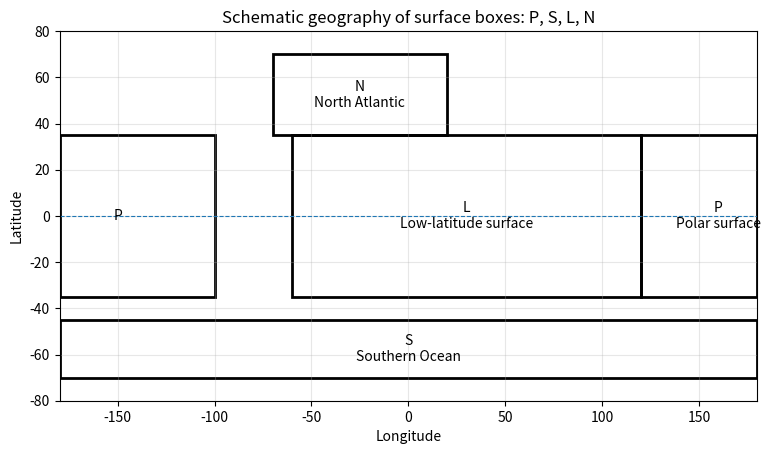
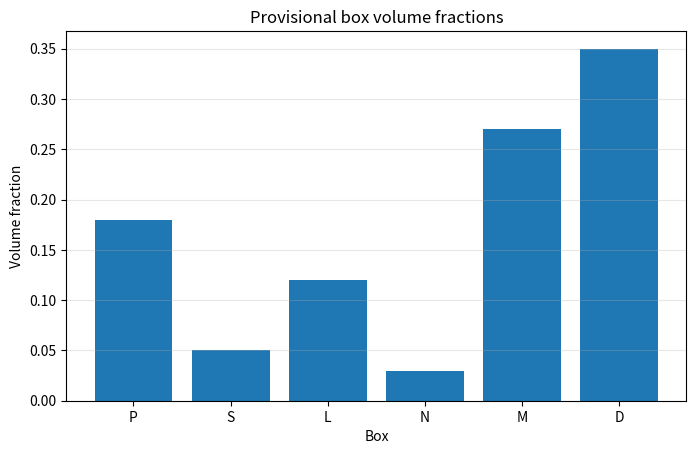
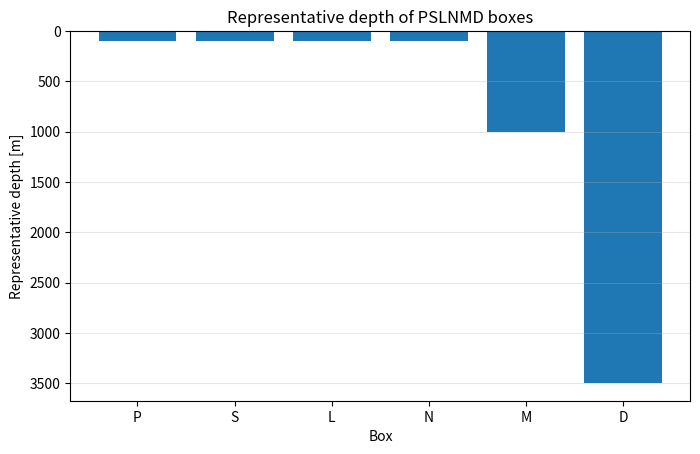
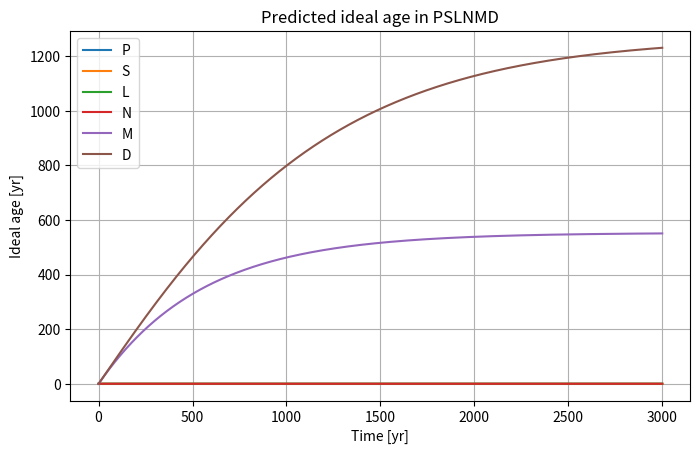

Source code (Python) for these figures, in order:
import numpy as np
import pandas as pd
import matplotlib.pyplot as plt

plt.rcParams["figure.figsize"] = (8, 4.8)

fig, ax = plt.subplots(figsize=(9, 4.8))

# draw schematic ocean domain
ax.set_xlim(-180, 180)
ax.set_ylim(-80, 80)
ax.set_xlabel("Longitude")
ax.set_ylabel("Latitude")
ax.set_title("Schematic geography of surface boxes: P, S, L, N")

# box regions
regions = {
    "S": {"lon": (-180, 180), "lat": (-70, -45), "label": "S\nSouthern Ocean"},
    "P": {"lon": (120, 260), "lat": (-35, 35), "label": "P\nPolar surface"},
    "L": {"lon": (-60, 120), "lat": (-35, 35), "label": "L\nLow-latitude surface"},
    "N": {"lon": (-70, 20), "lat": (35, 70), "label": "N\nNorth Atlantic"},
}

for key, r in regions.items():
    lon0, lon1 = r["lon"]
    lat0, lat1 = r["lat"]
    if lon1 > 180:
        # split Pacific across dateline
        ax.add_patch(plt.Rectangle((lon0, lat0), 180-lon0, lat1-lat0, fill=False, linewidth=2))
        ax.add_patch(plt.Rectangle((-180, lat0), lon1-180, lat1-lat0, fill=False, linewidth=2))
        ax.text(160, 0, r["label"], ha="center", va="center")
        ax.text(-150, 0, "P", ha="center", va="center")
    else:
        ax.add_patch(plt.Rectangle((lon0, lat0), lon1-lon0, lat1-lat0, fill=False, linewidth=2))
        ax.text((lon0+lon1)/2, (lat0+lat1)/2, r["label"], ha="center", va="center")

ax.axhline(0, linestyle="--", linewidth=0.8)
ax.grid(True, alpha=0.3)
plt.show()

fig, ax = plt.subplots(figsize=(8, 5))

# x positions for surface boxes
x = {"P": 0.15, "S": 0.38, "L": 0.61, "N": 0.84}
y_surface = 0.78

for b in ["P", "S", "L", "N"]:
    ax.text(x[b], y_surface, b, ha="center", va="center",
            bbox=dict(boxstyle="round,pad=0.5", fc="white", ec="black"))

ax.text(0.50, 0.48, "M\nMid-depth", ha="center", va="center",
        bbox=dict(boxstyle="round,pad=0.6", fc="white", ec="black"))
ax.text(0.50, 0.20, "D\nDeep", ha="center", va="center",
        bbox=dict(boxstyle="round,pad=0.6", fc="white", ec="black"))

# conceptual arrows
for b in ["P", "S", "L", "N"]:
    ax.annotate("", xy=(0.50, 0.52), xytext=(x[b], y_surface-0.05),
                arrowprops=dict(arrowstyle="->", alpha=0.5))

ax.annotate("", xy=(0.50, 0.25), xytext=(0.50, 0.43),
            arrowprops=dict(arrowstyle="->"))
ax.annotate("", xy=(0.38, y_surface-0.05), xytext=(0.50, 0.25),
            arrowprops=dict(arrowstyle="->", linestyle="--"))

ax.set_xlim(0, 1)
ax.set_ylim(0, 1)
ax.axis("off")
ax.set_title("Vertical structure of PSLNMD")
plt.show()

boxes = ["P", "S", "L", "N", "M", "D"]

box_table = pd.DataFrame({
    "Box": boxes,
    "Japanese": ["極域表層", "南大洋表層", "低緯度表層", "北大西洋表層", "中層", "深層"],
    "English": ["Polar surface", "Subpolar surface", "Low-latitude surface",
                "North Atlantic surface", "Mid-depth", "Deep ocean"],
    "Layer": ["surface", "surface", "surface", "surface", "mid-depth", "deep"],
    "Role": [
        "large surface reservoir",
        "upwelling and air-sea exchange",
        "warm surface and biology",
        "sinking region",
        "intermediate pathway",
        "old carbon storage",
    ],
})
box_table

box_table_jp = box_table.copy()
box_table_jp["Role_Japanese"] = [
    "広い表層リザーバー",
    "湧昇と大気海洋交換",
    "暖かい表層と生物生産",
    "沈み込み域",
    "中層の輸送経路",
    "古い炭素の貯蔵庫",
]
box_table_jp

VOCN_TOTAL = 1.292e18

VOLUME = {
    "P": 0.18 * VOCN_TOTAL,
    "S": 0.05 * VOCN_TOTAL,
    "L": 0.12 * VOCN_TOTAL,
    "N": 0.03 * VOCN_TOTAL,
    "M": 0.27 * VOCN_TOTAL,
}
VOLUME["D"] = VOCN_TOTAL - sum(VOLUME.values())

DEPTH = {
    "P": 100,
    "S": 100,
    "L": 100,
    "N": 100,
    "M": 1000,
    "D": 3500,
}

geom = pd.DataFrame({
    "Box": boxes,
    "Volume [m3]": [VOLUME[b] for b in boxes],
    "Volume fraction": [VOLUME[b] / VOCN_TOTAL for b in boxes],
    "Representative depth [m]": [DEPTH[b] for b in boxes],
})
geom

plt.figure()
plt.bar(geom["Box"], geom["Volume fraction"])
plt.xlabel("Box")
plt.ylabel("Volume fraction")
plt.title("Provisional box volume fractions")
plt.grid(True, axis="y", alpha=0.3)
plt.show()

plt.figure()
plt.bar(geom["Box"], geom["Representative depth [m]"])
plt.xlabel("Box")
plt.ylabel("Representative depth [m]")
plt.title("Representative depth of PSLNMD boxes")
plt.gca().invert_yaxis()
plt.grid(True, axis="y", alpha=0.3)
plt.show()

pathway = [("N", "M"), ("M", "D"), ("D", "S"), ("S", "P"), ("P", "L"), ("L", "N")]
Q = 2.0e7

pd.DataFrame(pathway, columns=["From", "To"])

fig, ax = plt.subplots(figsize=(8, 5))

pos = {
    "P": (0.12, 0.70),
    "S": (0.36, 0.70),
    "L": (0.60, 0.70),
    "N": (0.84, 0.70),
    "M": (0.50, 0.43),
    "D": (0.50, 0.18),
}

for b, (x, y) in pos.items():
    ax.text(x, y, b, ha="center", va="center",
            bbox=dict(boxstyle="round,pad=0.5", fc="white", ec="black"))

for a, b in pathway:
    ax.annotate("", xy=pos[b], xytext=pos[a], arrowprops=dict(arrowstyle="->"))

ax.set_xlim(0, 1)
ax.set_ylim(0, 0.95)
ax.axis("off")
ax.set_title("Conceptual transport pathway in PSLNMD")
plt.show()

# A very simple ideal-age calculation for intuition
DT = 8.64e4
SEC_PER_YEAR = 365 * 86400
DT_YEAR = DT / SEC_PER_YEAR
volumes = np.array([VOLUME[b] for b in boxes])

def build_flux_matrix(pathway, Q, boxes):
    idx = {b: i for i, b in enumerate(boxes)}
    F = np.zeros((len(boxes), len(boxes)))
    for source, target in pathway:
        i = idx[target]
        j = idx[source]
        F[i, j] += Q
        F[j, j] -= Q
    return F

F = build_flux_matrix(pathway, Q, boxes)

def one_step_transport(c):
    return c + (F @ c) * DT / volumes

def one_step_age(age):
    new = one_step_transport(age)
    # age increases in M and D
    for b in ["M", "D"]:
        new[boxes.index(b)] += DT_YEAR
    # surface reset
    for b in ["P", "S", "L", "N"]:
        new[boxes.index(b)] = 0.0
    return new

def run_age(years=3000):
    age = np.zeros(len(boxes))
    hist = []
    for day in range(years * 365 + 1):
        if day % 365 == 0:
            row = {"year": day / 365}
            for i, b in enumerate(boxes):
                row[b] = age[i]
            hist.append(row)
        age = one_step_age(age)
    return pd.DataFrame(hist)

age = run_age()

plt.figure()
for b in boxes:
    plt.plot(age["year"], age[b], label=b)
plt.xlabel("Time [yr]")
plt.ylabel("Ideal age [yr]")
plt.title("Predicted ideal age in PSLNMD")
plt.legend()
plt.grid(True)
plt.show()

age.tail()
